Image classification data set "data" (Niyigena-Yves/Summative-MLOP on GitHub). Class labels (3): angular leaf spot, bean rust, healthy.

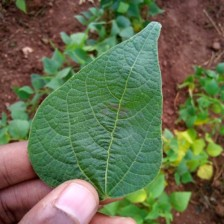
Label: healthy

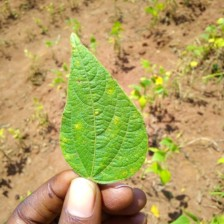
Label: bean rust

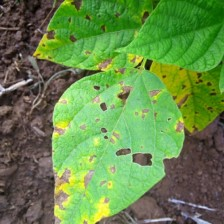
Label: angular leaf spot

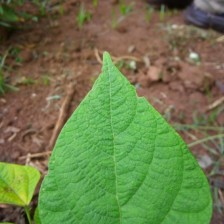
Label: healthy

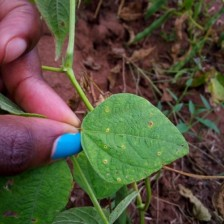
Label: bean rust

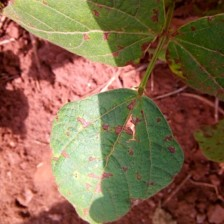
Label: angular leaf spot
